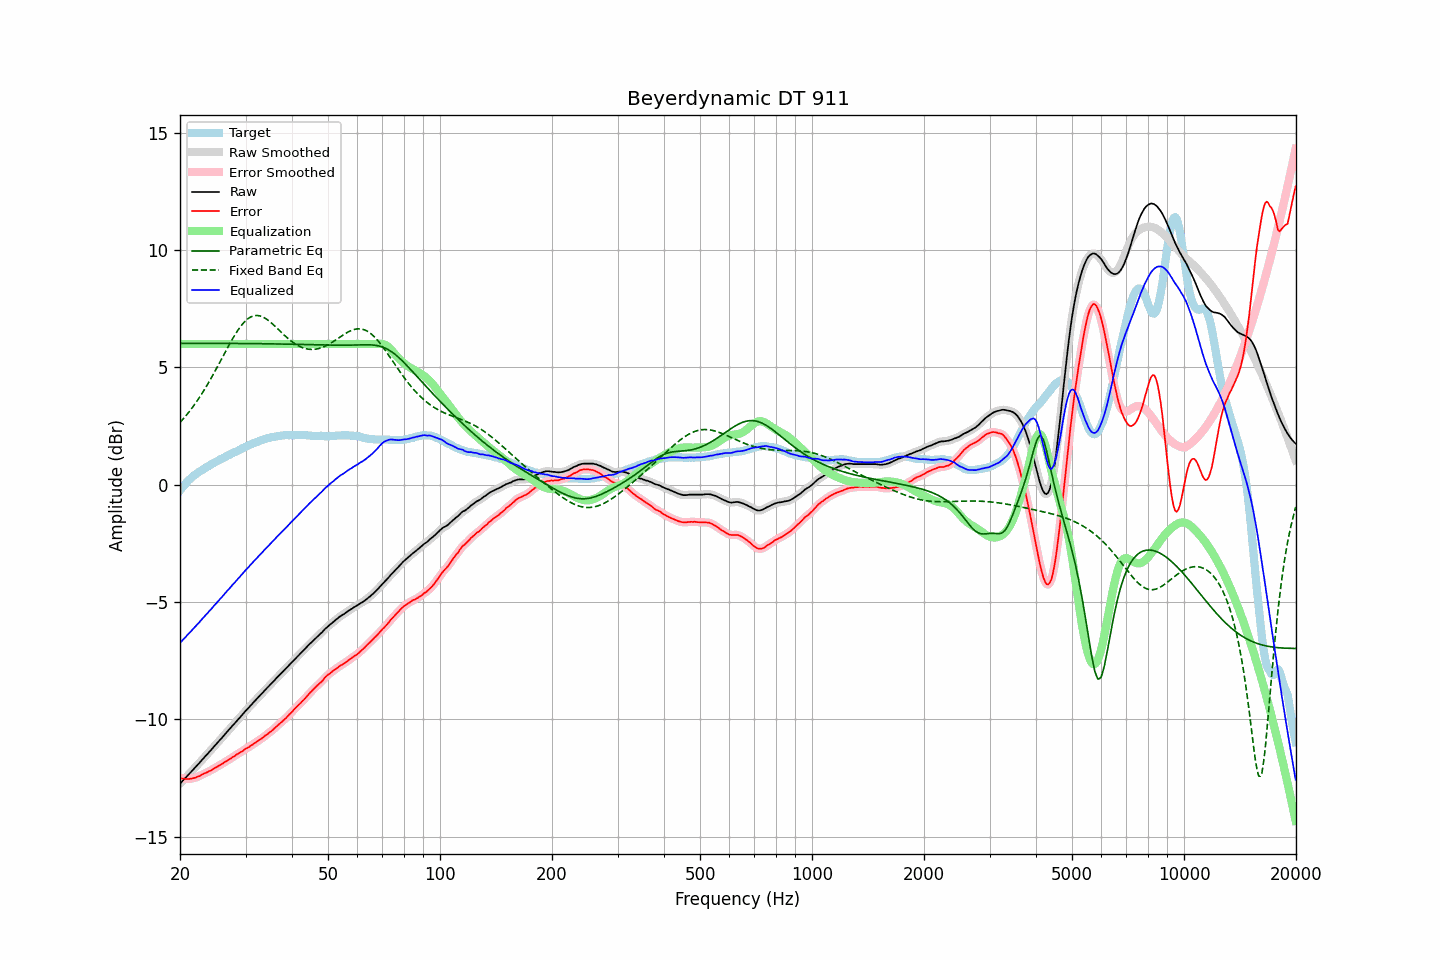

The file beside this chart, header and first rows:
frequency, raw, error, smoothed, error_smoothed, equalization, parametric_eq, fixed_band_eq, equalized_raw, equalized_smoothed, target
20.00, -12.74, -12.49, -12.74, -12.49, 6.00, 6.03, 2.65, -6.74, -6.74, -0.25
20.20, -12.67, -12.51, -12.67, -12.51, 6.00, 6.03, 2.73, -6.67, -6.67, -0.16
20.40, -12.59, -12.52, -12.59, -12.52, 6.00, 6.03, 2.81, -6.59, -6.59, -0.07
20.61, -12.52, -12.52, -12.52, -12.53, 6.00, 6.03, 2.89, -6.52, -6.52, 0.00
20.81, -12.45, -12.54, -12.45, -12.54, 6.00, 6.03, 2.97, -6.45, -6.45, 0.09
21.02, -12.37, -12.54, -12.37, -12.54, 6.00, 6.03, 3.05, -6.37, -6.37, 0.17
21.23, -12.30, -12.53, -12.30, -12.53, 6.00, 6.03, 3.14, -6.30, -6.30, 0.23
21.44, -12.23, -12.52, -12.22, -12.52, 6.00, 6.03, 3.23, -6.23, -6.22, 0.29
21.66, -12.15, -12.51, -12.15, -12.51, 6.00, 6.03, 3.32, -6.15, -6.15, 0.36
21.87, -12.08, -12.49, -12.08, -12.49, 6.00, 6.03, 3.42, -6.08, -6.08, 0.41
22.09, -12.01, -12.47, -12.01, -12.47, 6.00, 6.03, 3.51, -6.01, -6.01, 0.46
22.31, -11.93, -12.44, -11.93, -12.44, 6.00, 6.03, 3.61, -5.93, -5.93, 0.51
22.54, -11.86, -12.42, -11.86, -12.41, 6.00, 6.03, 3.71, -5.86, -5.86, 0.56
22.76, -11.78, -12.38, -11.78, -12.38, 6.00, 6.03, 3.82, -5.78, -5.78, 0.60
22.99, -11.70, -12.34, -11.70, -12.34, 6.00, 6.03, 3.93, -5.70, -5.70, 0.64
23.22, -11.63, -12.31, -11.63, -12.31, 6.00, 6.03, 4.04, -5.63, -5.63, 0.68
23.45, -11.55, -12.28, -11.55, -12.27, 6.00, 6.03, 4.15, -5.55, -5.55, 0.73
23.69, -11.48, -12.25, -11.48, -12.24, 6.00, 6.03, 4.26, -5.48, -5.48, 0.77
23.92, -11.40, -12.21, -11.40, -12.21, 6.00, 6.03, 4.38, -5.40, -5.40, 0.81
24.16, -11.33, -12.18, -11.33, -12.18, 6.00, 6.03, 4.50, -5.33, -5.33, 0.86
24.40, -11.25, -12.14, -11.25, -12.14, 6.00, 6.03, 4.62, -5.25, -5.25, 0.90
24.65, -11.17, -12.09, -11.17, -12.10, 6.00, 6.03, 4.74, -5.17, -5.17, 0.92
24.89, -11.09, -12.05, -11.09, -12.06, 6.00, 6.03, 4.87, -5.09, -5.09, 0.96
25.14, -11.02, -12.02, -11.01, -12.02, 6.00, 6.03, 5.00, -5.02, -5.01, 1.00
25.39, -10.94, -11.98, -10.94, -11.98, 6.00, 6.03, 5.12, -4.94, -4.94, 1.04
25.65, -10.86, -11.94, -10.86, -11.94, 6.00, 6.03, 5.25, -4.86, -4.86, 1.08
25.91, -10.79, -11.90, -10.79, -11.90, 6.00, 6.03, 5.38, -4.79, -4.79, 1.11
26.16, -10.71, -11.86, -10.71, -11.86, 6.00, 6.03, 5.51, -4.71, -4.71, 1.15
26.43, -10.63, -11.81, -10.63, -11.81, 6.00, 6.03, 5.64, -4.63, -4.63, 1.18
26.69, -10.55, -11.77, -10.55, -11.77, 6.00, 6.03, 5.77, -4.55, -4.55, 1.22
26.96, -10.47, -11.73, -10.47, -11.73, 6.00, 6.02, 5.89, -4.47, -4.47, 1.26
27.23, -10.40, -11.69, -10.40, -11.69, 6.00, 6.02, 6.02, -4.40, -4.40, 1.29
27.50, -10.32, -11.65, -10.32, -11.65, 6.00, 6.02, 6.14, -4.32, -4.32, 1.33
27.77, -10.24, -11.59, -10.24, -11.60, 6.00, 6.02, 6.26, -4.24, -4.24, 1.36
28.05, -10.17, -11.56, -10.16, -11.55, 6.00, 6.02, 6.37, -4.17, -4.16, 1.40
28.33, -10.09, -11.50, -10.09, -11.51, 6.00, 6.02, 6.48, -4.09, -4.09, 1.41
28.62, -10.01, -11.46, -10.01, -11.47, 6.00, 6.02, 6.59, -4.01, -4.01, 1.45
28.90, -9.94, -11.43, -9.94, -11.43, 6.00, 6.02, 6.68, -3.94, -3.94, 1.49
29.19, -9.86, -11.38, -9.86, -11.39, 6.00, 6.02, 6.78, -3.86, -3.86, 1.52
29.48, -9.78, -11.35, -9.78, -11.34, 6.00, 6.02, 6.86, -3.78, -3.78, 1.57
29.78, -9.70, -11.29, -9.70, -11.29, 6.00, 6.02, 6.94, -3.70, -3.70, 1.59
30.08, -9.62, -11.25, -9.62, -11.25, 6.00, 6.02, 7.00, -3.62, -3.62, 1.63
30.38, -9.55, -11.21, -9.55, -11.21, 6.00, 6.02, 7.06, -3.55, -3.55, 1.66
30.68, -9.48, -11.17, -9.48, -11.17, 6.00, 6.02, 7.11, -3.48, -3.48, 1.69
30.99, -9.40, -11.11, -9.40, -11.12, 6.00, 6.02, 7.15, -3.40, -3.40, 1.71
31.30, -9.33, -11.08, -9.33, -11.08, 6.00, 6.02, 7.18, -3.33, -3.33, 1.75
31.61, -9.25, -11.03, -9.25, -11.03, 6.00, 6.02, 7.20, -3.25, -3.25, 1.78
31.93, -9.18, -10.99, -9.18, -10.99, 6.00, 6.02, 7.21, -3.18, -3.18, 1.81
32.24, -9.11, -10.94, -9.11, -10.94, 6.00, 6.02, 7.22, -3.11, -3.11, 1.83
32.57, -9.03, -10.89, -9.03, -10.89, 6.00, 6.01, 7.21, -3.03, -3.03, 1.86
32.89, -8.96, -10.85, -8.96, -10.85, 6.00, 6.01, 7.19, -2.96, -2.96, 1.89
33.22, -8.89, -10.80, -8.89, -10.80, 6.00, 6.01, 7.17, -2.89, -2.89, 1.91
33.55, -8.82, -10.75, -8.82, -10.75, 6.00, 6.01, 7.14, -2.82, -2.82, 1.93
33.89, -8.74, -10.69, -8.74, -10.70, 6.00, 6.01, 7.10, -2.74, -2.74, 1.95
34.23, -8.67, -10.65, -8.67, -10.64, 6.00, 6.01, 7.05, -2.67, -2.67, 1.98
34.57, -8.60, -10.59, -8.60, -10.59, 6.00, 6.01, 7.00, -2.60, -2.60, 2.00
34.92, -8.53, -10.53, -8.53, -10.54, 6.00, 6.01, 6.95, -2.53, -2.53, 2.00
35.27, -8.46, -10.49, -8.46, -10.48, 6.00, 6.01, 6.89, -2.46, -2.46, 2.03
35.62, -8.39, -10.43, -8.39, -10.43, 6.00, 6.01, 6.83, -2.39, -2.39, 2.04
35.97, -8.32, -10.36, -8.32, -10.37, 6.00, 6.00, 6.76, -2.32, -2.32, 2.05
... 635 more rows
